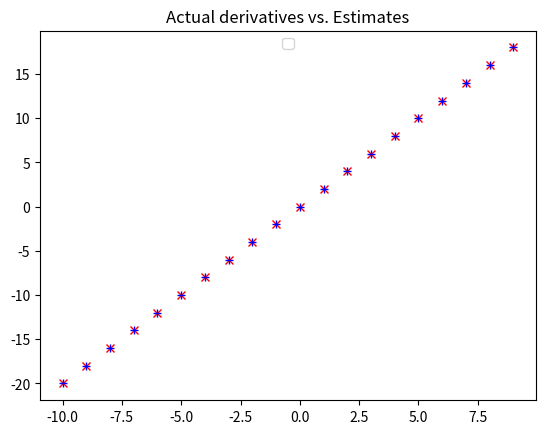

The matplotlib source for this figure:
import functools as ft
import matplotlib.pyplot as plt
import numpy as np

def square(x):
    return x * x

def difference_quotient(f, x, h):
    return (f(x + h) - f(x)) / h

def derivative(x):
    return 2 * x

def partial_difference_quotient(f, v, i, h):
    """計算 f 在 v 中第 i 個元素所對應的差商"""
    w = [v_j + (h if j == i else 0) for j, v_j in enumerate(v)]
    return (f(w) - f(v)) / h

def estimate_gradient(f, v, h=0.00001):
    return [partial_difference_quotient(f, v, i, h) for i, _ in enumerate(v)]


derivative_estimate = ft.partial(difference_quotient, square, h=0.0001)

x = range(-10, 10)

plt.title("Actual derivatives vs. Estimates")
plt.plot(x, list(map(derivative, x)), 'rx')
plt.plot(x, list(map(derivative_estimate, x)), 'b+')
plt.legend(loc = 9)
plt.show()